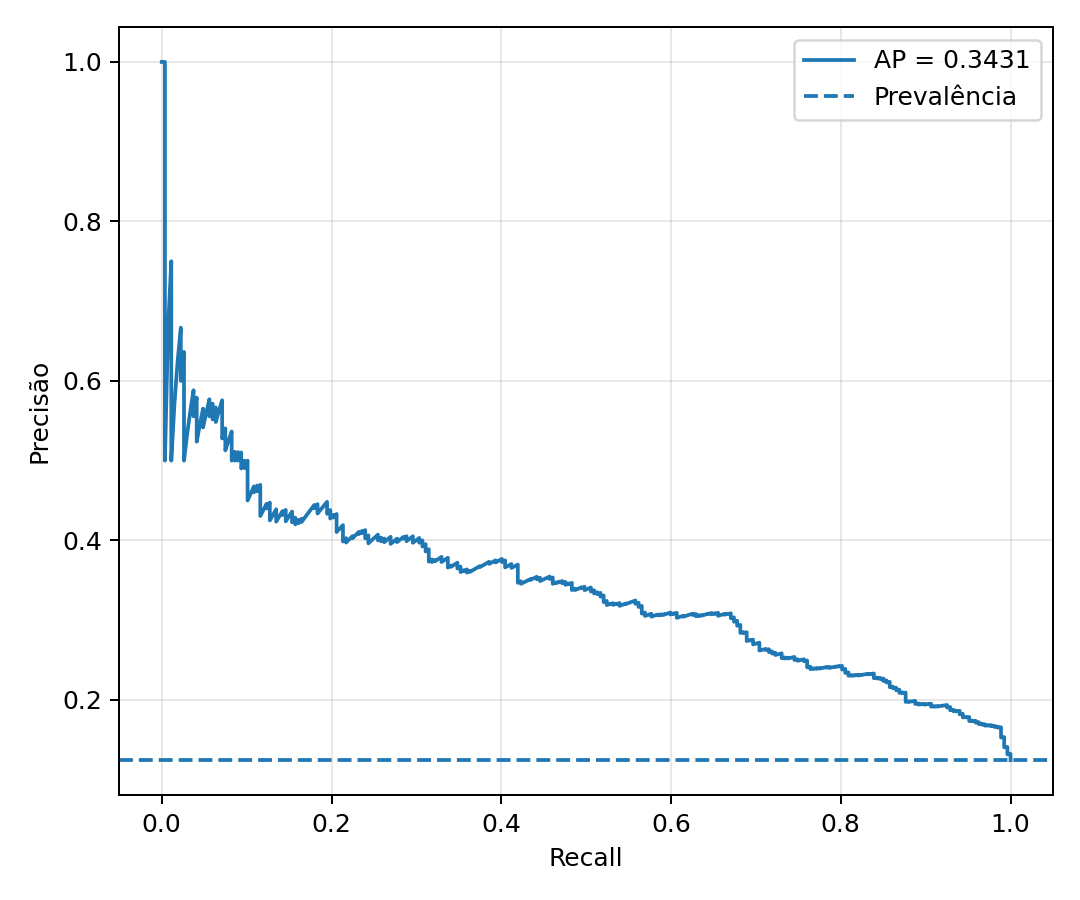

The table this chart was drawn from, first rows:
recall, precision
1.0, 0.1244
1.0, 0.1244
1.0, 0.1245
1.0, 0.1245
1.0, 0.1246
1.0, 0.1246
1.0, 0.1247
1.0, 0.1248
1.0, 0.1248
1.0, 0.1249
1.0, 0.1249
1.0, 0.125
1.0, 0.1251
1.0, 0.1251
1.0, 0.1252
1.0, 0.1252
1.0, 0.1253
1.0, 0.1254
1.0, 0.1254
1.0, 0.1255
1.0, 0.1255
1.0, 0.1256
1.0, 0.1256
1.0, 0.1257
1.0, 0.1258
1.0, 0.1258
1.0, 0.1259
1.0, 0.1259
1.0, 0.126
1.0, 0.1261
1.0, 0.1261
1.0, 0.1262
1.0, 0.1262
1.0, 0.1263
1.0, 0.1264
1.0, 0.1264
1.0, 0.1265
1.0, 0.1265
1.0, 0.1266
1.0, 0.1267
1.0, 0.1267
1.0, 0.1268
1.0, 0.1268
1.0, 0.1269
1.0, 0.127
1.0, 0.127
1.0, 0.1271
1.0, 0.1271
1.0, 0.1272
1.0, 0.1273
1.0, 0.1273
1.0, 0.1274
1.0, 0.1274
1.0, 0.1275
1.0, 0.1276
1.0, 0.1276
1.0, 0.1277
1.0, 0.1278
1.0, 0.1278
1.0, 0.1279
... 2,088 more rows
